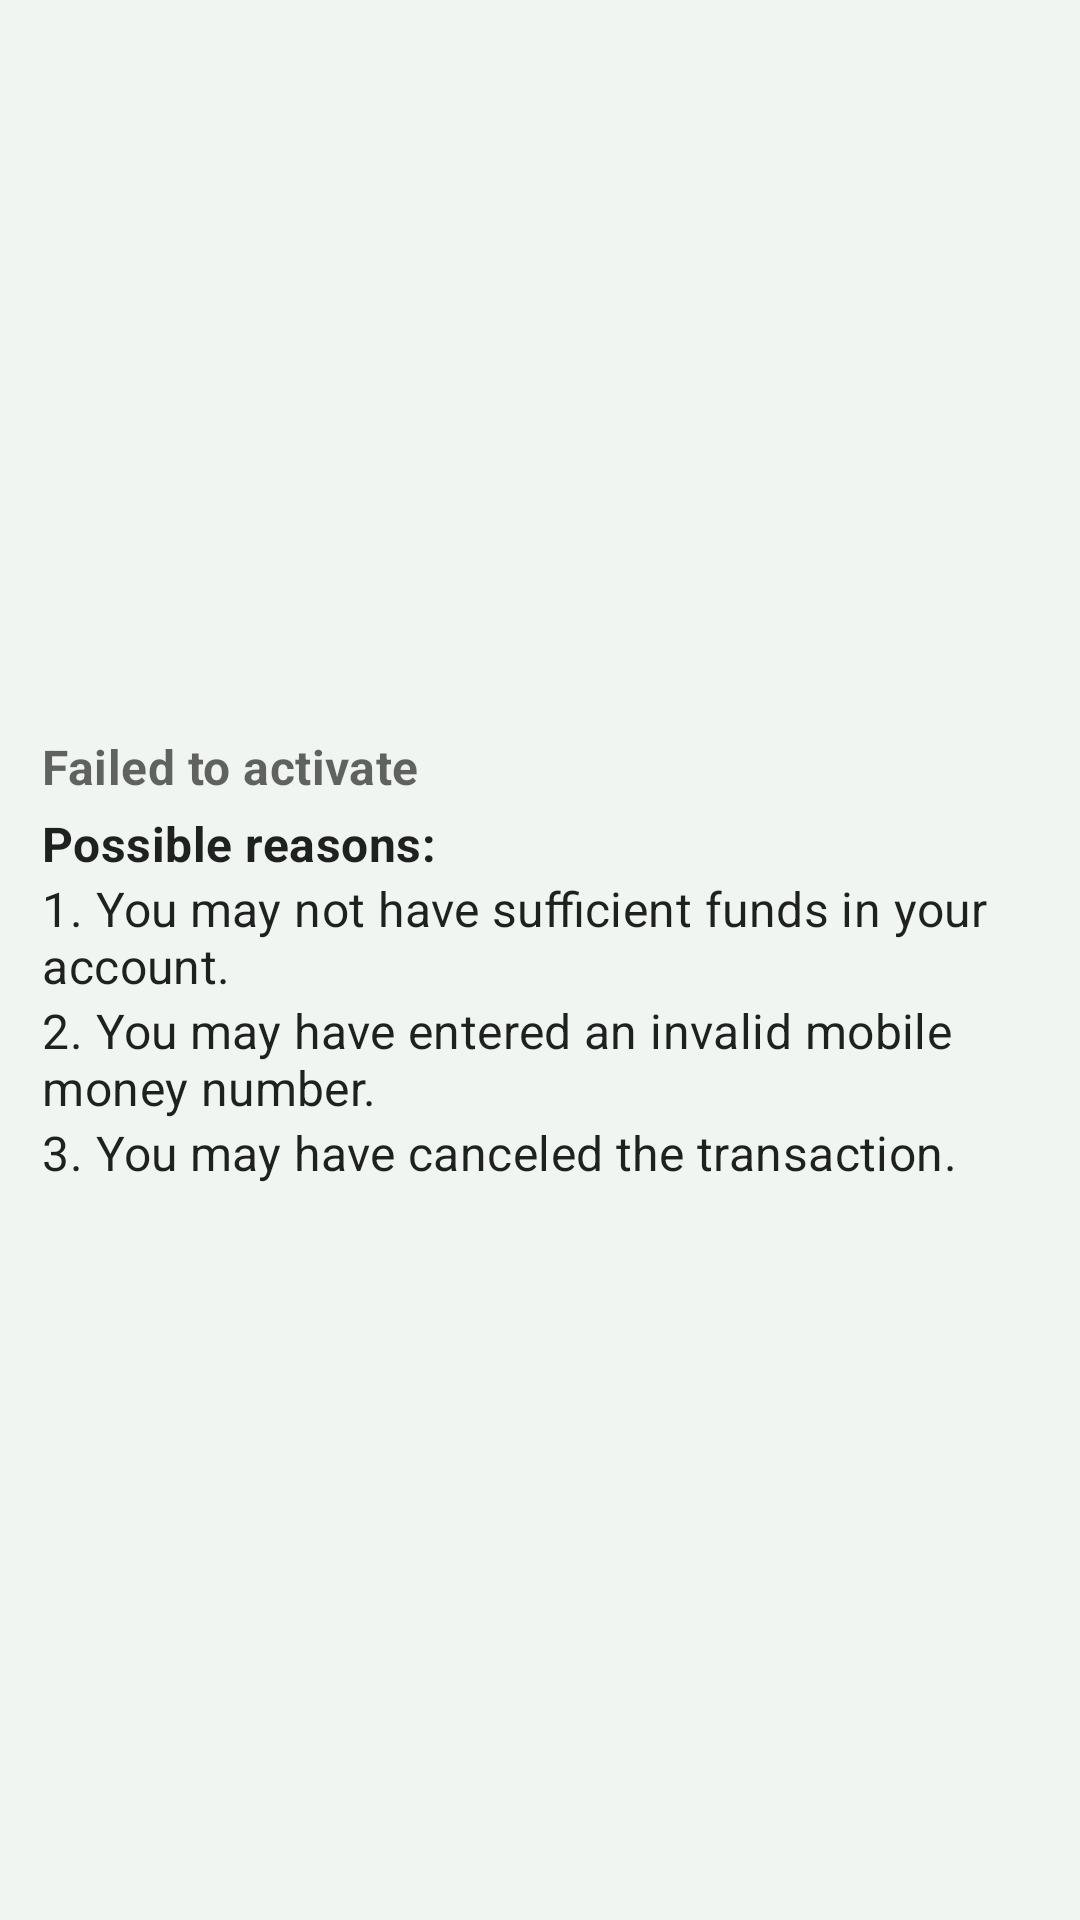

Here is an Android app screen rendered from its layout file. Give the layout XML and the strings, colors and styles it references.
<!-- AndroidManifest.xml: application theme Theme.GCEOLMCQS -->
<!-- res/layout/package_activation_failed_dialog.xml -->
<?xml version="1.0" encoding="utf-8"?>
<FrameLayout xmlns:android="http://schemas.android.com/apk/res/android"
    xmlns:app="http://schemas.android.com/apk/res-auto"
    android:layout_width="match_parent"
    android:layout_height="wrap_content"
    android:paddingLeft="@dimen/margin_14"
    android:paddingRight="@dimen/margin_14"
    android:paddingTop="@dimen/margin_8">

    <LinearLayout
        android:layout_width="match_parent"
        android:layout_height="match_parent"
        android:orientation="vertical"
        android:gravity="center">







        <TextView
            android:id="@+id/tvPackageActivationFailed"
            android:layout_width="match_parent"
            android:layout_height="wrap_content"
            android:gravity="center_vertical"
            android:text="@string/failed_to_activate_package"
            android:textSize="@dimen/text_size_16"
            android:textStyle="bold"
            style="@style/TextAppearance.AppCompat.Widget.ActionBar.Subtitle"/>

        <LinearLayout
            android:orientation="vertical"
            android:layout_width="match_parent"
            android:layout_height="wrap_content"
            android:layout_marginTop="@dimen/margin_4"
            android:layout_marginBottom="@dimen/margin_8">
            <TextView
                android:layout_width="match_parent"
                android:layout_height="wrap_content"
                android:text="Possible reasons:"
                android:textStyle="bold"
                android:gravity="center_vertical"/>
            <LinearLayout
                android:orientation="vertical"
                android:layout_width="match_parent"
                android:layout_height="wrap_content">







                <TextView
                    android:layout_width="match_parent"
                    android:layout_height="wrap_content"
                    android:text="@string/insufficient_funds_in_your_account"
                    android:gravity="center_vertical"/>
                <TextView
                    android:layout_width="match_parent"
                    android:layout_height="wrap_content"
                    android:text="@string/invalid_mobile_money_number"
                    android:gravity="center_vertical"/>
                <TextView
                    android:layout_width="match_parent"
                    android:layout_height="wrap_content"
                    android:text="@string/canceled_the_transaction"
                    android:gravity="center_vertical"/>

            </LinearLayout>

        </LinearLayout>

    </LinearLayout>

</FrameLayout>
<!-- resources referenced by this layout -->
<resources>
  <dimen name="margin_14">14dp</dimen>
  <dimen name="margin_4">4dp</dimen>
  <dimen name="margin_8">8dp</dimen>
  <dimen name="text_size_16">16sp</dimen>
  <dimen name="transaction_status_icon_height">56dp</dimen>
  <dimen name="transaction_status_icon_width">56dp</dimen>
  <string name="canceled_the_transaction">3. You may have canceled the transaction.</string>
  <string name="failed_to_activate_package">Failed to activate</string>
  <string name="insufficient_funds_in_your_account">1. You may not have sufficient funds in your account.</string>
  <string name="invalid_mobile_money_number">2. You may have entered an invalid mobile money number.</string>
  <string name="no_active_internet_connection">1. You might not have an active internet connection.</string>
  <string name="payment_status_image">payment status image</string>
  <style name="Theme.GCEOLMCQS" parent="Theme.MaterialComponents.DayNight.DarkActionBar">
          
  
          <item name="colorPrimary">@color/color_primary</item>
          <item name="colorPrimaryVariant">@color/color_primary_variant</item>
          <item name="colorOnPrimary">@color/color_on_primary</item>
          <item name="colorAccent">@color/colorAccent</item>
  
          
          <item name="colorSecondary">@color/color_secondary</item>
          <item name="colorSecondaryVariant">@color/color_secondary_dark</item>
          <item name="colorOnSecondary">@color/color_on_secondary</item>
  
          
          <item name="android:statusBarColor">@color/color_primary_variant</item>
  
          <item name="android:textViewStyle">@style/TextAppearance.MaterialComponents.Subtitle1</item>
          <item name="cardViewStyle">@style/CustomCardViewStyle</item>
          <item name="android:windowBackground">@color/card_background</item>
  
  
      </style>
  <color name="color_primary">#2D4935</color>
  <color name="color_primary_variant">#233828</color>
  <color name="color_on_primary">@color/white</color>
  <color name="colorAccent">#FFC107</color>
  <color name="color_secondary">#F4D884</color>
  <color name="color_secondary_dark">#BDA766</color>
  <color name="color_on_secondary">#141414</color>
  <style name="CustomCardViewStyle" parent="Widget.MaterialComponents.CardView">
          <item name="cardBackgroundColor">@color/card_background</item> 
      </style>
  <color name="card_background">#f0f5f1</color>
  <color name="white">#FFFFFFFF</color>
</resources>
